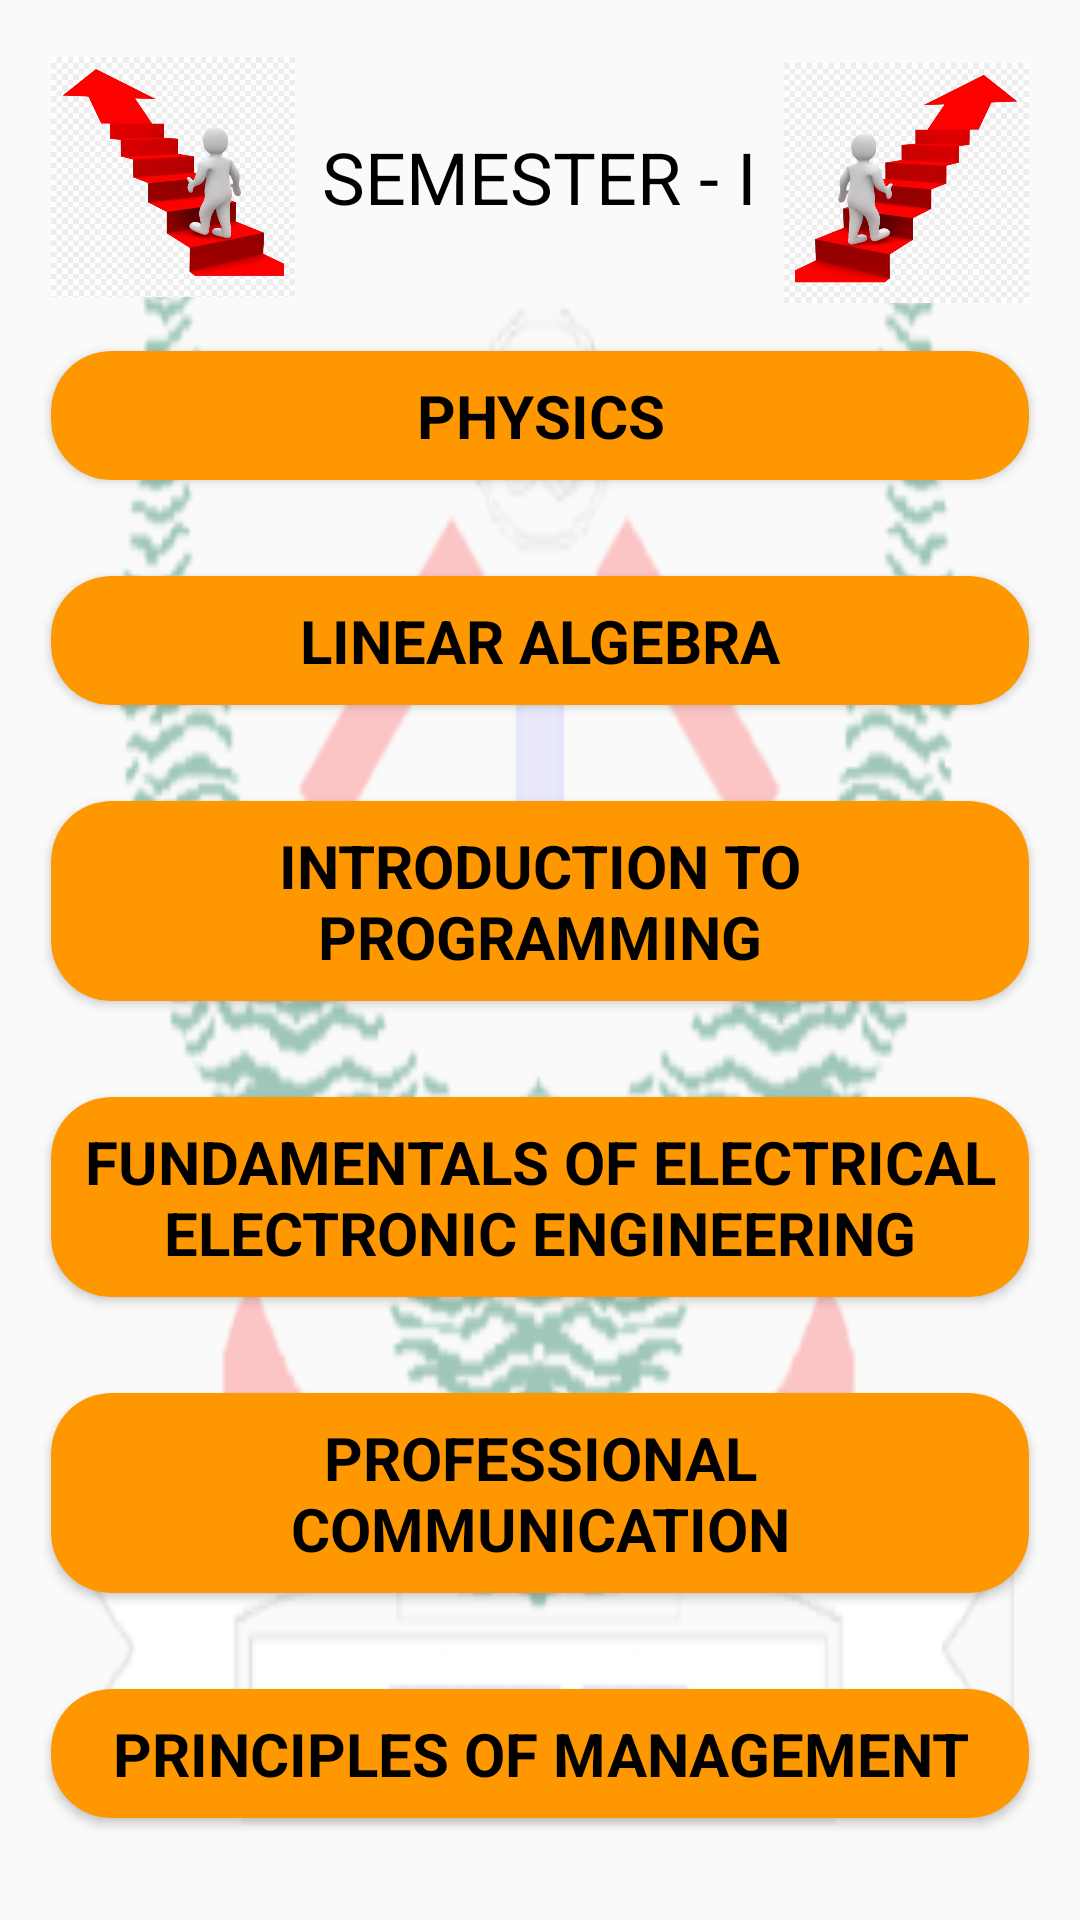

Write the Android layout XML for this screen, with the resource values it uses.
<!-- AndroidManifest.xml: application theme AppTheme -->
<!-- res/layout/activity_main.xml -->
<?xml version="1.0" encoding="utf-8"?>
<androidx.constraintlayout.widget.ConstraintLayout xmlns:android="http://schemas.android.com/apk/res/android"
    xmlns:app="http://schemas.android.com/apk/res-auto"
    xmlns:tools="http://schemas.android.com/tools"
    android:layout_width="match_parent"
    android:layout_height="match_parent"
    tools:context=".MainActivity">


    <ScrollView
        android:layout_width="match_parent"
        android:layout_height="match_parent"
        app:layout_constraintBottom_toBottomOf="parent"
        app:layout_constraintEnd_toEndOf="parent"
        app:layout_constraintStart_toStartOf="parent"
        android:background="@drawable/iiitlogodownload"
        app:layout_constraintTop_toTopOf="parent">

        <LinearLayout
            android:layout_width="match_parent"
            android:layout_height="wrap_content"
            android:layout_marginStart="1dp"
            android:layout_marginTop="1dp"
            android:layout_marginEnd="1dp"
            android:layout_marginBottom="1dp"
            android:orientation="vertical">

            <LinearLayout
                android:layout_width="match_parent"
                android:layout_height="84dp"
                android:layout_marginLeft="16dp"
                android:layout_marginTop="16dp"
                android:layout_marginRight="16dp"
                android:orientation="horizontal">

                <ImageView
                    android:id="@+id/imageView"
                    android:layout_width="0dp"
                    android:layout_height="match_parent"
                    android:layout_weight="1"
                    android:contentDescription="@string/sem1pic"
                    android:scaleType="fitCenter"
                    app:srcCompat="@drawable/success" />

                <TextView
                    android:id="@+id/textView"
                    android:layout_width="0dp"
                    android:layout_height="wrap_content"
                    android:layout_gravity="center_vertical"
                    android:layout_weight="2"
                    android:text="@string/sem1"
                    android:textAlignment="center"
                    android:textAllCaps="true"
                    android:textColor="@android:color/black"
                    android:textSize="24sp" />

                <ImageView
                    android:id="@+id/imageView2"
                    android:layout_width="0dp"
                    android:layout_height="wrap_content"
                    android:layout_weight="1"
                    android:contentDescription="@string/sem1pic"
                    android:scaleType="fitEnd"
                    app:srcCompat="@drawable/success2" />
            </LinearLayout>

            <androidx.cardview.widget.CardView
                android:layout_width="match_parent"
                android:layout_height="wrap_content"
                android:layout_margin="16dp"
                app:cardBackgroundColor="#FF9800"
                app:cardCornerRadius="20dp">

                <TextView
                    android:id="@+id/physics_textView"
                    android:layout_width="match_parent"
                    android:layout_height="wrap_content"
                    android:layout_margin="8dp"
                    android:gravity="center"
                    android:onClick="DisplayLal"
                    android:text="@string/Physics"
                    android:textAllCaps="true"
                    android:textColor="@android:color/black"
                    android:textSize="20sp"
                    android:textStyle="bold" />
            </androidx.cardview.widget.CardView>

            <androidx.cardview.widget.CardView
                android:layout_width="match_parent"
                android:layout_height="match_parent"
                android:layout_margin="16dp"
                app:cardBackgroundColor="#FF9800"
                app:cardCornerRadius="20dp">

                <TextView
                    android:id="@+id/lal_textView"
                    android:layout_width="match_parent"
                    android:layout_height="wrap_content"
                    android:layout_margin="8dp"
                    android:gravity="center"
                    android:onClick="DisplayLal"
                    android:text="@string/Lal"
                    android:textAllCaps="true"
                    android:textColor="@android:color/black"
                    android:textSize="20sp"
                    android:textStyle="bold" />
            </androidx.cardview.widget.CardView>

            <androidx.cardview.widget.CardView
                android:layout_width="match_parent"
                android:layout_height="match_parent"
                android:layout_margin="16dp"
                app:cardBackgroundColor="#FF9800"
                app:cardCornerRadius="20dp">

                <TextView
                    android:id="@+id/itp_textView"
                    android:layout_width="match_parent"
                    android:layout_height="wrap_content"
                    android:layout_margin="8dp"
                    android:gravity="center"
                    android:onClick="DisplayLal"
                    android:text="@string/itp"
                    android:textAllCaps="true"
                    android:textColor="@android:color/black"
                    android:textSize="20sp"
                    android:textStyle="bold" />
            </androidx.cardview.widget.CardView>

            <androidx.cardview.widget.CardView
                android:layout_width="match_parent"
                android:layout_height="match_parent"
                android:layout_margin="16dp"
                app:cardBackgroundColor="#FF9800"
                app:cardCornerRadius="20dp">

                <TextView
                    android:id="@+id/fee_textView"
                    android:layout_width="match_parent"
                    android:layout_height="wrap_content"
                    android:layout_margin="8dp"
                    android:gravity="center"
                    android:onClick="DisplayLal"
                    android:text="@string/FEE"
                    android:textAllCaps="true"
                    android:textColor="@android:color/black"
                    android:textSize="20sp"
                    android:textStyle="bold" />
            </androidx.cardview.widget.CardView>

            <androidx.cardview.widget.CardView
                android:layout_width="match_parent"
                android:layout_height="match_parent"
                android:layout_margin="16dp"
                app:cardBackgroundColor="#FF9800"
                app:cardCornerRadius="20dp">

                <TextView
                    android:id="@+id/pfc_textView"
                    android:layout_width="match_parent"
                    android:layout_height="wrap_content"
                    android:layout_margin="8dp"
                    android:gravity="center"
                    android:onClick="DisplayLal"
                    android:text="@string/pfc"
                    android:textAllCaps="true"
                    android:textColor="@android:color/black"
                    android:textSize="20sp"
                    android:textStyle="bold" />
            </androidx.cardview.widget.CardView>

            <androidx.cardview.widget.CardView
                android:layout_width="match_parent"
                android:layout_height="match_parent"
                android:layout_margin="16dp"
                app:cardBackgroundColor="#FF9800"
                app:cardCornerRadius="20dp">

                <TextView
                    android:id="@+id/pom_textView"
                    android:layout_width="match_parent"
                    android:layout_height="wrap_content"
                    android:layout_margin="8dp"
                    android:gravity="center"
                    android:onClick="DisplayLal"
                    android:text="@string/POm"
                    android:textAllCaps="true"
                    android:textColor="@android:color/black"
                    android:textSize="20sp"
                    android:textStyle="bold" />
            </androidx.cardview.widget.CardView>

        </LinearLayout>
    </ScrollView>

</androidx.constraintlayout.widget.ConstraintLayout>
<!-- resources referenced by this layout -->
<resources>
  <!-- drawable iiitlogodownload: png bitmap (drawable, 78755 bytes) -->
  <!-- drawable success: png bitmap (drawable, 148274 bytes) -->
  <!-- drawable success2: png bitmap (drawable-v24, 101847 bytes) -->
  <string name="FEE">Fundamentals of Electrical Electronic Engineering</string>
  <string name="Lal">Linear Algebra</string>
  <string name="POm">Principles of Management</string>
  <string name="Physics">Physics</string>
  <string name="itp">Introduction to Programming</string>
  <string name="pfc">Professional Communication</string>
  <string name="sem1">semester - I</string>
  <string name="sem1pic">sem1pic</string>
  <style name="AppTheme" parent="Theme.AppCompat.DayNight.DarkActionBar">
          
          
          <item name="colorPrimary">#FF9800</item>
          
          <item name="colorButtonNormal">#FF9800</item>
      </style>
</resources>
